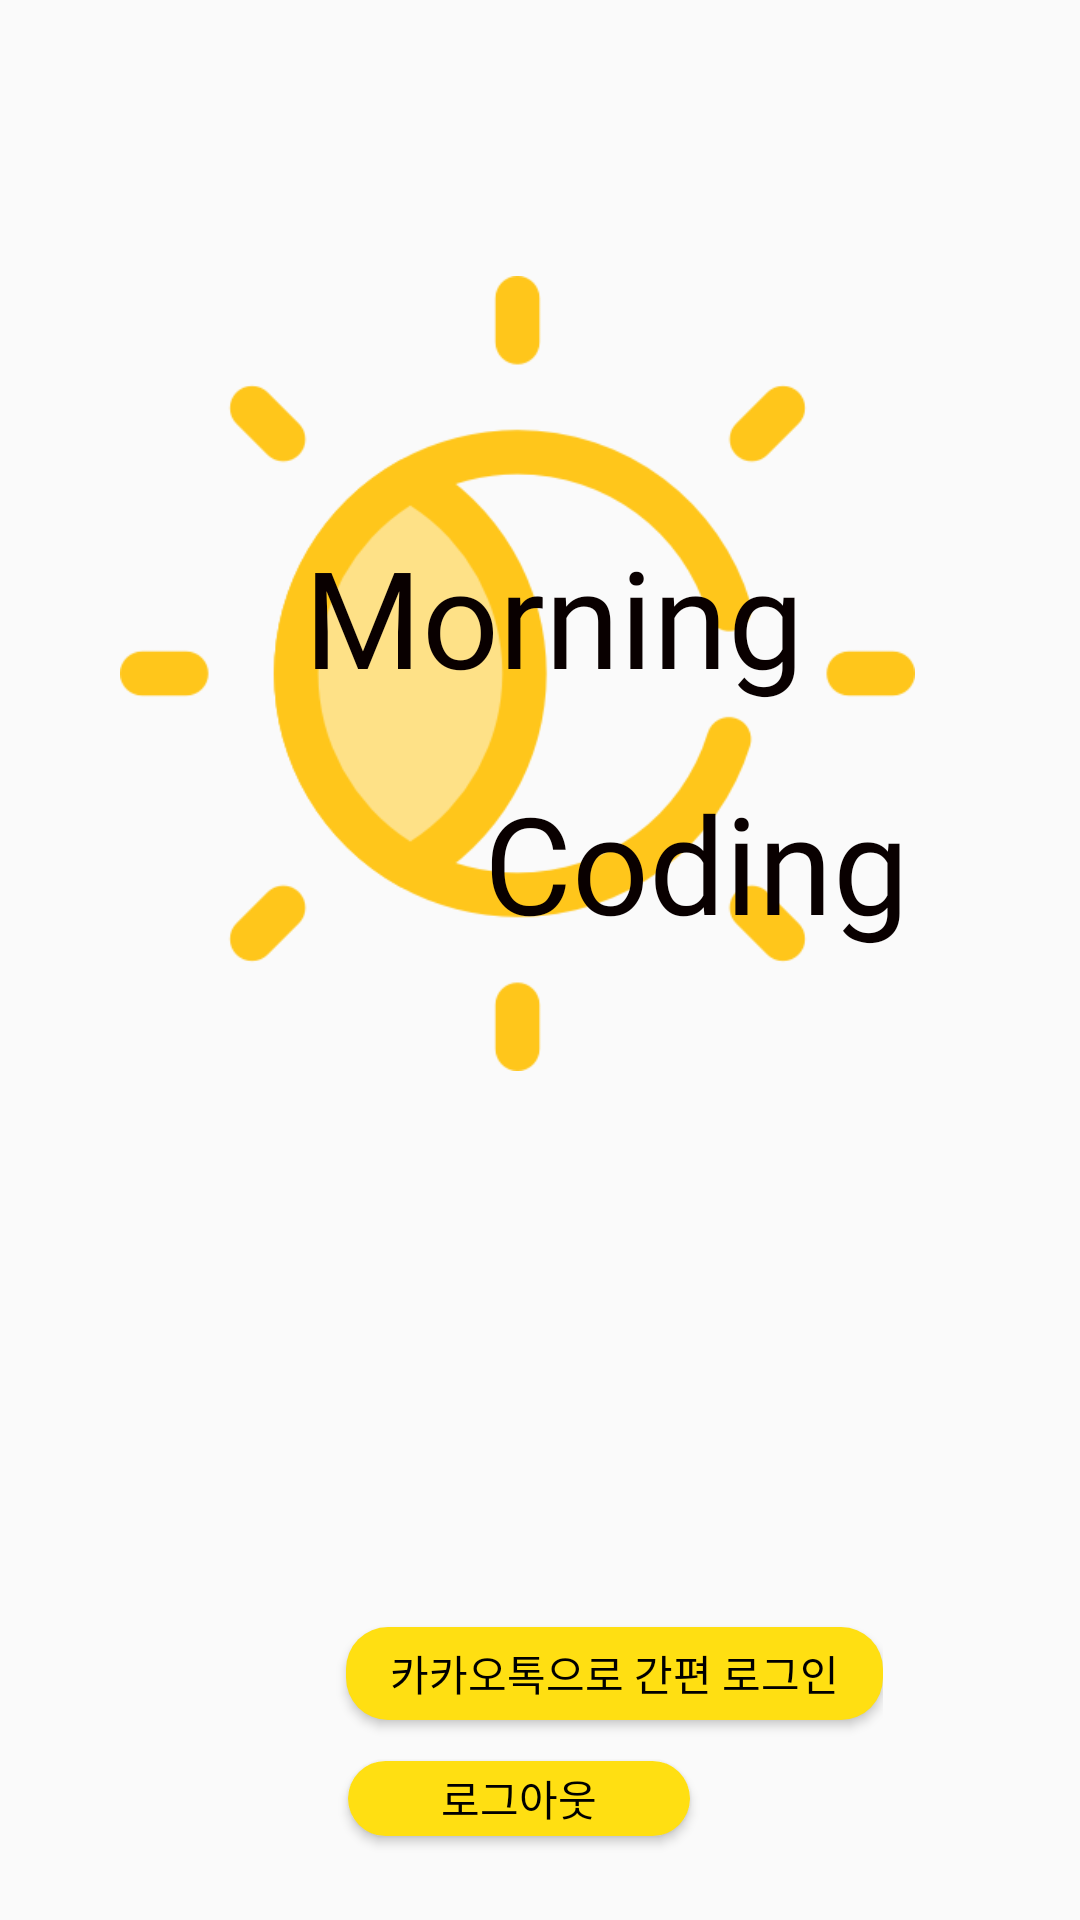

Write the Android layout XML for this screen, with the resource values it uses.
<!-- AndroidManifest.xml: application theme AppTheme -->
<!-- res/layout/activity_login.xml -->
<?xml version="1.0" encoding="utf-8"?>
<LinearLayout xmlns:android="http://schemas.android.com/apk/res/android"
    xmlns:app="http://schemas.android.com/apk/res-auto"
    xmlns:tools="http://schemas.android.com/tools"
    android:layout_width="match_parent"
    android:layout_height="match_parent"
    tools:context=".LoginActivity"
    android:orientation="vertical">

    <FrameLayout
        android:layout_width="423dp"
        android:layout_height="536dp"
        android:orientation="vertical">


        <ImageView
            android:layout_width="265dp"
            android:layout_height="369dp"
            android:layout_margin="40dp"
            android:src="@drawable/yellowcircle" />

        <LinearLayout

            android:layout_width="309dp"
            android:layout_height="205dp"
            android:layout_gravity="center"
            android:orientation="vertical">


            <TextView
                android:id="@+id/Title1"
                android:layout_width="201dp"
                android:layout_height="82dp"
                android:layout_marginLeft="10dp"
                android:layout_marginTop="10dp"
                android:fontFamily="@font/blue"
                android:gravity="right"
                android:text="Morning"
                android:textColor="#090000"
                android:textSize="45sp"

                tools:layout_editor_absoluteX="131dp"
                tools:layout_editor_absoluteY="246dp" />

            <TextView
                android:id="@+id/title2"
                android:layout_width="230dp"
                android:layout_height="wrap_content"
                android:layout_marginLeft="60sp"
                android:fontFamily="@font/blue"
                android:gravity="center"
                android:text="Coding"
                android:textColor="#090000"
                android:textSize="45sp"
                tools:layout_editor_absoluteX="150dp"
                tools:layout_editor_absoluteY="313dp" />
        </LinearLayout>

        <com.kakao.usermgmt.LoginButton
            android:id="@+id/btn_kakao_login"
            android:layout_width="19dp"
            android:layout_height="wrap_content"
            android:visibility="gone" />

    </FrameLayout>

    <LinearLayout
        android:layout_width="match_parent"
        android:layout_height="wrap_content"
        android:gravity="center"
        android:orientation="vertical">

        <LinearLayout
            android:layout_width="wrap_content"
            android:layout_height="wrap_content">

            <ImageView
                android:id="@+id/loginImage"
                android:layout_width="40dp"
                android:layout_height="34dp"
                android:layout_margin="5sp"
                app:srcCompat="@drawable/flowerhead" />

            <Button
                android:id="@+id/btn_custom_login"
                android:layout_width="179dp"
                android:layout_height="31dp"
                android:layout_gravity="center"
                android:background="@drawable/buttonstyle"

                android:text="카카오톡으로 간편 로그인"
                android:textColor="#000000" />
        </LinearLayout>

        <LinearLayout
            android:layout_width="228dp"
            android:layout_height="39dp">

            <ImageView
                android:id="@+id/loginImage2"
                android:layout_width="40dp"
                android:layout_height="34dp"
                android:layout_margin="5sp"
                app:srcCompat="@drawable/flowerhead" />

            <Button
                android:id="@+id/btn_custom_logout"
                android:layout_width="114dp"
                android:layout_height="25dp"
                android:layout_gravity="center"
                android:background="@drawable/buttonstyle"

                android:text="로그아웃"
                android:textColor="#000000" />

        </LinearLayout>
    </LinearLayout>
</LinearLayout>
<!-- resources referenced by this layout -->
<resources>
  <!-- drawable buttonstyle (drawable) -->
  <?xml version="1.0" encoding="utf-8"?>
  <shape xmlns:android="http://schemas.android.com/apk/res/android" android:shape="rectangle" >
      <corners
          android:radius="14dp"
          />
      <gradient
          android:angle="45"
          android:centerX="35%"
          android:centerColor="#FFDF12"
          android:startColor="#FFDF12"
          android:endColor="#FFDF12"
          android:type="linear"
          />
      <padding
          android:left="0dp"
          android:top="0dp"
          android:right="0dp"
          android:bottom="0dp"
          />
      <size
          android:width="270dp"
          android:height="60dp"
          />
  </shape>
  <!-- drawable yellowcircle: png bitmap (drawable, 19299 bytes) -->
  <style name="AppTheme" parent="Theme.AppCompat.Light.NoActionBar"> //delete basic action bar
          
          <item name="colorPrimary">@color/colorPrimary</item>
          <item name="colorPrimaryDark">@color/colorPrimaryDark</item>
          <item name="colorAccent">@color/colorAccent</item>
      </style>
  <!-- not gathered from this repository: default colours our renderer supplied (Android Studio template values) -->
  <color name="colorPrimary">#FF6200EE</color>
  <color name="colorPrimaryDark">#FF3700B3</color>
  <color name="colorAccent">#FF03DAC5</color>
</resources>
